Run: headless pygame with SDL's dummy video driver; simulated clock (each Clock.tick advances the game by its frame time, no real sleeping); random seed 0; keys injected as events and as key.get_pressed() state; no mouse input.
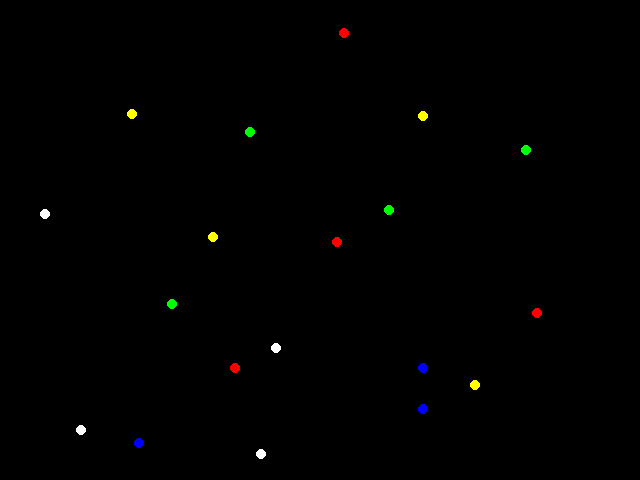
Frame 1 of 4 · flips 1–60 · no input
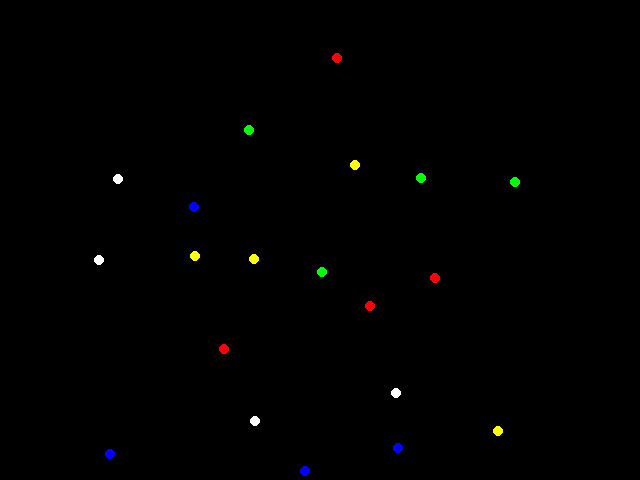
Frame 2 of 4 · flips 61–180 · tapped SPACE, RETURN · held RIGHT (→), D
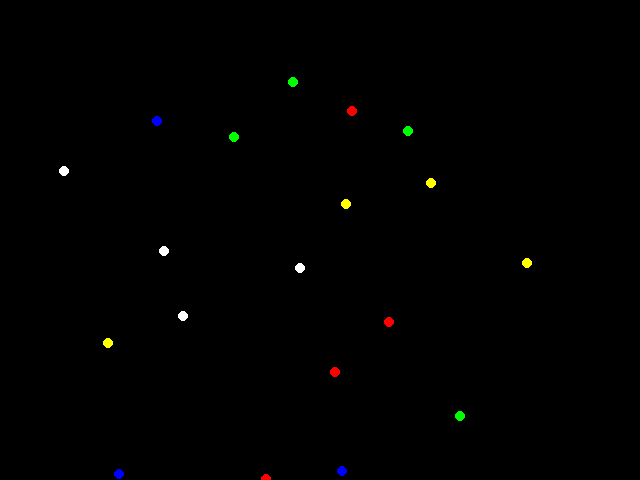
Frame 3 of 4 · flips 181–300 · held DOWN (↓), S
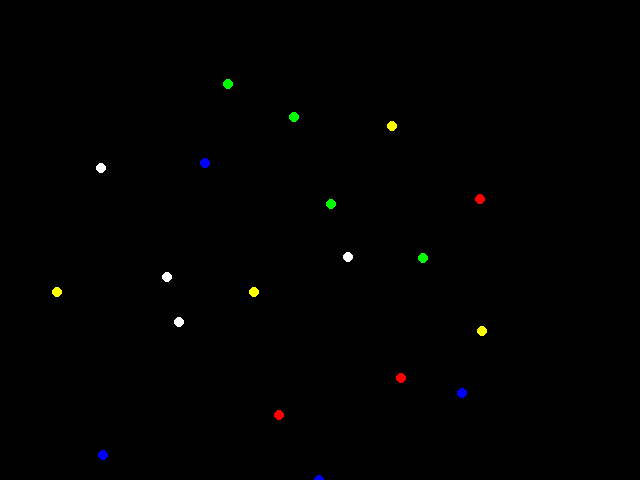
Frame 4 of 4 · flips 301–420 · held LEFT (←), A, UP (↑), W

The pygame program that drew these frames:

import pygame as pg
from math import sin, cos
import random

# colors
BLUE, RED, YELLOW, GREEN, WHITE = (0, 0, 255), (255, 0, 0), (255, 255, 0), (0, 255, 0), (255, 255, 255)
COLORS = [BLUE, RED, YELLOW, GREEN, WHITE]

pg.init()

class Boid():
    def __init__(self, x, y, color):
        self.x = x
        self.y = y
        self.color = color
        self.speed = 1
        self.vx = 0
        self.vy = 0

        self.size = 5
    
    def move(self, x, y, xv, yv):
        # Move the boid towards (x, y) and velocity towards (xv, yv)
        self.x += (x - self.x) * 0.01
        self.y += (y - self.y) * 0.01
        self.vx += (xv - self.vx) * 0.01
        self.vy += (yv - self.vy) * 0.01

        self.x += self.vx; self.y += self.vy

        # Limit the speed
        if self.vx > self.speed: self.vx = self.speed
        if self.vy > self.speed: self.vy = self.speed
        if self.vx < -self.speed: self.vx = -self.speed
        if self.vy < -self.speed: self.vy = -self.speed


class Boids():
    def __init__(self, width, height, count):
        self.width = width
        self.height = height
        self.screen = pg.display.set_mode((width, height))
        self.clock = pg.time.Clock()
        self.screen.fill((0, 0, 0))
        self.boids = []
        for i in range(count):
            x, y = random.randint(0, width), random.randint(0, height)
            self.boids.append(Boid(x, y, COLORS[i % len(COLORS)]))

    def draw(self):
        for boid in self.boids:
            pg.draw.circle(self.screen, boid.color, (int(boid.x), int(boid.y)), boid.size)
        pg.display.flip()
    
    def run(self):
        while True:
            for event in pg.event.get():
                if event.type == pg.QUIT:
                    pg.quit()
                    return
                elif event == pg.KEYDOWN:
                    if event.key == pg.K_ESCAPE:
                        pg.quit()
                        return
                
            self.clock.tick(60)
            self.screen.fill((0, 0, 0))
            self.draw()
            cx = 0; cy = 0
            axv = 0; ayv = 0
            for boid in self.boids:
                # Cohesion
                cx += boid.x; cy += boid.y

                # Alignment
                axv += boid.vx; ayv += boid.vy

                # Separation
                for boid2 in self.boids:
                    if boid != boid2:
                        if abs(boid.x - boid2.x) < 50 and abs(boid.y - boid2.y) < 50:
                            boid.vx += boid.x - boid2.x
                            boid.vy += boid.y - boid2.y

            cx /= len(self.boids); cy /= len(self.boids)
            axv /= len(self.boids); ayv /= len(self.boids)
            for boid in self.boids:
                boid.move(cx, cy, axv, ayv)
    
if __name__ == "__main__":
    boids = Boids(640, 480, 20)
    boids.run()
